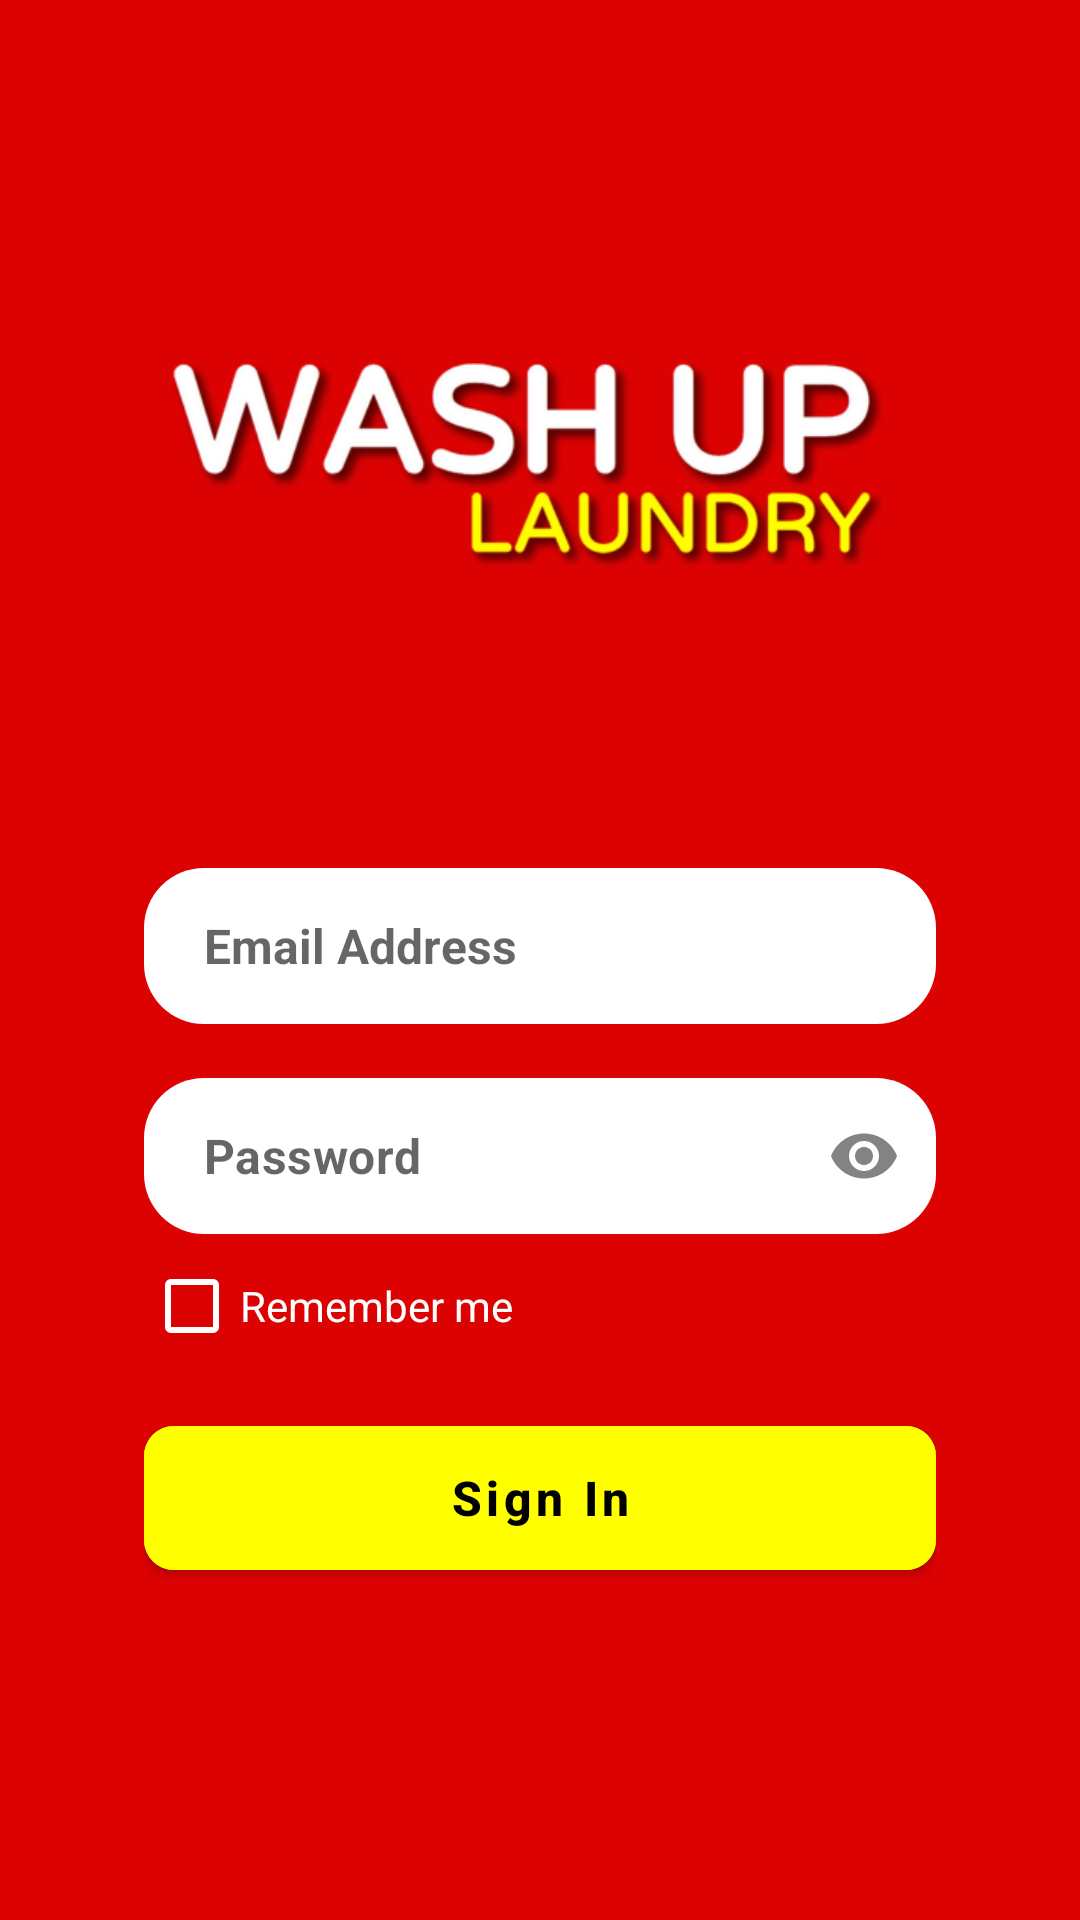

Produce the Android XML layout that renders to this screen, including the resource entries it uses.
<!-- AndroidManifest.xml: application theme Theme.WashUpLaundry -->
<!-- res/layout/fragment_sign_in.xml -->
<?xml version="1.0" encoding="utf-8"?>
<FrameLayout xmlns:android="http://schemas.android.com/apk/res/android"
    xmlns:tools="http://schemas.android.com/tools"
    android:layout_width="match_parent"
    android:layout_height="match_parent"
    xmlns:app="http://schemas.android.com/apk/res-auto"
    android:background="@color/red"
    tools:context=".SignIn">

    <RelativeLayout
        android:layout_width="match_parent"
        android:layout_height="match_parent"
        android:background="@color/red">
    <LinearLayout
        android:id="@+id/logo"
        android:layout_width="match_parent"
        android:layout_height="wrap_content"
        android:orientation="vertical"
        android:gravity="center"
        android:layout_marginTop="25dp"
        android:padding="28dp">

        <ImageView
            android:layout_width="wrap_content"
            android:layout_height="wrap_content"
            android:contentDescription="@string/washuplaundry_logo"
            android:src="@drawable/washup_logo"/>

    </LinearLayout>

    <LinearLayout
        android:id="@+id/inputContainer"
        android:layout_width="match_parent"
        android:layout_height="wrap_content"
        android:gravity="center"
        android:orientation="vertical"
        android:layout_below="@id/logo">

        <RelativeLayout
            android:layout_width="fill_parent"
            android:layout_height="wrap_content">

        <LinearLayout
            android:orientation="vertical"
            android:layout_centerHorizontal="true"
            android:layout_width="match_parent"
            android:layout_height="wrap_content"
            android:layout_marginTop="-40dp"
            android:padding="48dp">

            <EditText
                android:id="@+id/emailAddress"
                android:layout_width="match_parent"
                android:layout_height="52dp"
                android:padding="15dp"
                android:paddingStart="20dp"
                android:paddingEnd="20dp"
                android:inputType="textEmailAddress"
                android:hint="@string/email_address"
                android:autofillHints="emailAddress"
                android:textStyle="bold"
                android:textSize="16sp"
                android:background="@drawable/rounded_edit_text"/>

            <View
                android:layout_width="wrap_content"
                android:layout_height="18dp"/>

            <com.google.android.material.textfield.TextInputLayout
                android:id="@+id/forToggleIcon"
                android:layout_width="match_parent"
                android:layout_height="wrap_content"
                app:hintEnabled="false"
                app:boxBackgroundMode="none"
                app:passwordToggleEnabled="true"
                app:passwordToggleDrawable="@drawable/password_icon">

                <EditText
                    android:id="@+id/password"
                    android:layout_width="match_parent"
                    android:layout_height="52dp"
                    android:padding="15dp"
                    android:paddingStart="20dp"
                    android:paddingEnd="20dp"
                    android:inputType="textPassword"
                    android:hint="@string/password"
                    android:autofillHints="password"
                    android:textCursorDrawable="@drawable/yellow"
                    android:textStyle="bold"
                    android:textSize="16sp"
                    android:background="@drawable/rounded_edit_text" />

            </com.google.android.material.textfield.TextInputLayout>
            <RelativeLayout
                android:layout_width="match_parent"
                android:layout_height="wrap_content">

                <CheckBox
                    android:id="@+id/remember_me"
                    android:layout_width="wrap_content"
                    android:layout_height="wrap_content"
                    android:text="@string/remember_me"
                    android:textSize="14sp"
                    android:textColor="@color/white"
                    android:buttonTint="@color/white"
                    android:layout_centerVertical="true"/>

            </RelativeLayout>

            <View
                android:layout_width="wrap_content"
                android:layout_height="10dp"/>

            <com.google.android.material.button.MaterialButton
                android:id="@+id/btnSignIn"
                android:layout_width="match_parent"
                android:layout_height="60dp"
                android:backgroundTint="@color/yellow"
                android:textColor="@color/black"
                android:text="@string/signIn"
                android:textSize="16sp"
                android:textStyle="bold"
                android:textAllCaps="false"
                app:cornerRadius="10dp"/>

        </LinearLayout>
        </RelativeLayout>
    </LinearLayout>

    </RelativeLayout>

</FrameLayout>
<!-- resources referenced by this layout -->
<resources>
  <color name="black">#FF000000</color>
  <color name="red">#DD0202</color>
  <color name="white">#FFFFFFFF</color>
  <color name="yellow">#ffff00</color>
  <!-- drawable password_icon (drawable) -->
  <vector android:alpha="0.9" android:height="24dp" android:tint="@color/black"
      android:viewportHeight="24" android:viewportWidth="24"
      android:width="24dp" xmlns:android="http://schemas.android.com/apk/res/android">
      <path android:fillColor="@android:color/white" android:pathData="M12,4.5C7,4.5 2.73,7.61 1,12c1.73,4.39 6,7.5 11,7.5s9.27,-3.11 11,-7.5c-1.73,-4.39 -6,-7.5 -11,-7.5zM12,17c-2.76,0 -5,-2.24 -5,-5s2.24,-5 5,-5 5,2.24 5,5 -2.24,5 -5,5zM12,9c-1.66,0 -3,1.34 -3,3s1.34,3 3,3 3,-1.34 3,-3 -1.34,-3 -3,-3z"/>
  </vector>
  <!-- drawable rounded_edit_text (drawable) -->
  <?xml version="1.0" encoding="utf-8"?>
  <shape xmlns:android="http://schemas.android.com/apk/res/android"
      android:shape="rectangle" android:padding="10dp">
      <solid android:color="@color/white" />
      <corners
          android:radius="20dp" />
  </shape>
  <!-- drawable washup_logo: png bitmap (drawable, 60643 bytes) -->
  <!-- drawable yellow (drawable) -->
  <shape xmlns:android="http://schemas.android.com/apk/res/android"
      android:shape="rectangle">
      <solid android:color="@color/yellow" />
      <size android:width="2dp" />
  </shape>
  <string name="email_address">Email Address</string>
  <string name="password">Password</string>
  <string name="remember_me">Remember me</string>
  <string name="signIn">Sign In</string>
  <string name="washuplaundry_logo">WashupLaundry Logo</string>
  <style name="Theme.WashUpLaundry" parent="Base.Theme.WashUpLaundry" />
  <style name="Base.Theme.WashUpLaundry" parent="Theme.MaterialComponents.DayNight.NoActionBar">
          <item name="colorPrimary">@color/red</item>
          <item name="colorPrimaryVariant">@color/red</item>
          <item name="colorOnPrimary">@color/white</item>
          <item name="android:statusBarColor">?attr/colorPrimaryVariant</item>
  
          <item name="colorSecondary">@color/yellow</item>
          <item name="colorSecondaryVariant">@color/yellow</item>
          <item name="colorOnSecondary">@color/white</item>
      </style>
</resources>
